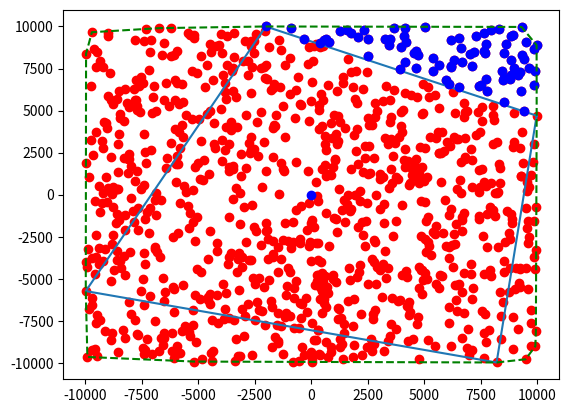

Here is the Python script that generated this plot:
# -*- coding: utf-8 -*-
"""convexHull.ipynb

Automatically generated by Colaboratory.

Original file is located at
    https://colab.research.google.com/<link-removed>
"""

import matplotlib
import matplotlib.pyplot as plt
import random
import time
import numpy as np
import math

class Point:
    def __init__(self, x, y) -> None:
       self.x = x
       self.y = y
    
    def display(self):
        print("("+str(self.x)+" ,"+str(self.y)+" )")

    def duplicate(self, A):
        if self.x == A.x and self.y == A.y:
          return True
        else:
          return False

# Check the intersecting
"""
def checkIntersect(A: Point, B: Point, C: Point, D: Point):  # ~13, segment vs segment

    # in case: xA = xB or xC = xD
    if A.x == B.x:
        if C.x == D.x:
            return False
        else:
            A2 = (C.y - D.y)/(C.x - D.x)
            b2 = (C.y-C.x*A2)
            yIntersection = A.x*A2 + b2
            if max(A.y, B.y) > yIntersection and min(A.y, B.y) < yIntersection:
                return True
            else:
                return False
    if C.x == D.x:
        A1 = (A.y - B.y)/(A.x - B.x)
        b1 = (A.y-A.x*A1)
        yIntersection = A.x*A1 + b1
        if max(C.y, D.y) > yIntersection and min(C.y, D.y) < yIntersection:
            return True
        else:
            return False

    # Range of value x of intersection
    max1 = max(A.x, B.x)  # maxX AB
    min2 = min(C.x, D.x)  # minX CD
    if max1 < min2:
        return False

    min1 = min(A.x, B.x)  # minX AB
    max2 = max(C.x, D.x)  # maxX CD
    if max2 < min1:
        return False

    minRange = max(min1, min2)
    maxRange = min(max1, max2)

    # find intersection

    A1 = (A.y - B.y)/(A.x - B.x)
    A2 = (C.y - D.y)/(C.x - D.x)
    if A1 == A2:
        return False
    # x = (b2 - b1)/(a1 - a2)
    xIntersection = ((C.y-C.x*A2)-(A.y-A.x*A1))/(A1 - A2)

    if xIntersection > minRange and xIntersection < maxRange:
        return True
    else:
        return False
"""

def checkIntersect(A, B, C, D):  # ~6, segment vs straight

    # in case: xA = xB or xC = xD
    if A.x == B.x:
        if C.x == D.x:
            return False
        else:
            A2 = (C.y - D.y)/(C.x - D.x)
            b2 = (C.y-C.x*A2)
            yIntersection = A.x*A2 + b2
            if max(A.y, B.y) > yIntersection and min(A.y, B.y) < yIntersection:
                return True
            else:
                return False
    if C.x == D.x:
        if A.x < C.x:
            if B.x > C.x:
                return True
            else:
                return False
        else:
            if B.x > C.x:
                return False
            else:
                return True

    # Range of value x of intersection
    if A.x > B.x:
        minRange = B.x
        maxRange = A.x
    else:
        minRange = A.x
        maxRange = B.x

    # find intersection

    A1 = (A.y - B.y)/(A.x - B.x)
    A2 = (C.y - D.y)/(C.x - D.x)
    if A1 == A2:
        return False
    # x = (b2 - b1)/(a1 - a2)
    xIntersection = ((C.y-C.x*A2)-(A.y-A.x*A1))/(A1 - A2)

    if xIntersection > minRange and xIntersection < maxRange:
        return True
    else:
        return False

def minMax2(points: list):
    # ~ 3n
    minX = points[0].x
    maxX = points[0].x
    minY = points[0].y
    maxY = points[0].y
    min_x = 0
    max_x = 0
    min_y = 0
    max_y = 0
    # min X, max X
    for i in range(1, len(points)):
      if minX > points[i].x:
        minX = points[i].x
        min_x = i
      elif maxX < points[i].x:
        maxX = points[i].x
        max_x = i
      if minY > points[i].y:
        min_y = i
        minY = points[i].y
      elif maxY < points[i].y:
        maxY = points[i].y
        max_y = i
    return min_x, max_x, min_y, max_y

"""
# check
C = Point(-4, -3)
D = Point(3, 4)
A = Point(-3, -7)
B = Point(6,-3)
points = [A, B, C, D]
print(minMax2(points))
"""

def reduceData(points: list):  # ~ 19n
    minx, maxx, miny, maxy = minMax2(points)     # ~3n
    top = points[maxy]
    bot = points[miny]
    left = points[minx]
    right = points[maxx]
    partI = list()  # data between right and top
    partII = list()  # data between top and left
    partIII = list()  # data between left and bot
    partIV = list()  # data between right and bot
    center = Point((top.y+bot.y)/2, (left.x+right.x)/2)
    for i in points:
        cur = i
        if cur.x > top.x:
            if cur.y > right.y:
                if checkIntersect(cur, center, top, right):
                    partI.append(cur)
                    continue
        else:
            if cur.y > left.y:
                if checkIntersect(cur, center, top, left):
                    partII.append(cur)
                    continue                          # ~8
        if cur.x > bot.x:
            if cur.y < right.y:
                if checkIntersect(cur, center, bot, right):
                    partIV.append(cur)
                    continue
        else:
            if cur.y < left.y:
                if checkIntersect(cur, center, bot, left):
                    partIII.append(cur)
                    continue                           # ~8
    partI.append(top)
    partII.append(left)
    partIII.append(bot)
    partIV.append(right)
    return right, top, left, bot, partI, partII, partIII, partIV

def convexHull(right, top, left, bot, partI: list, partII: list, partIII: list, partIV: list):  #  3 n *(len(path)+1)
    center = Point((top.y+bot.y)/2, (left.x+right.x)/2)
    path = list()
    path. append(right)
    cur: Point = right
    next = partI[0]
    if next.duplicate(top):
      path.append(top)
    while not next.duplicate(top):
        next = top
        for i in partI:
            if checkIntersect(center, i, next, cur):
                next = i
        path.append(next)
        poplist = list()
        for i in range(len(partI)-1):
          if not checkIntersect( partI[i], center, next, top):
            poplist.append(i)
        poplist.reverse()
        for i in poplist:
          partI.pop(i)
        cur = next

    next = partII[0]
    if next.duplicate(left):
      path.append(left)
    while not next.duplicate(left):
        next = left
        for i in partII:
            if checkIntersect(center, i, next, cur):
                next = i
        path.append(next)
        poplist = list()
        for i in range(len(partII)-1):
          if not checkIntersect( partII[i], center, next, left):
            poplist.append(i)
        poplist.reverse()
        for i in poplist:
          partII.pop(i)
        cur = next

    next = partIII[0]
    if next.duplicate(bot):
      path.append(bot)
    while not next.duplicate(bot):
        next = bot
        for i in partIII:
            if checkIntersect(center, i, next, cur):
                next = i
        path.append(next)
        poplist = list()
        for i in range(len(partIII)-1):
          if not checkIntersect( partIII[i], center, next, bot):
            poplist.append(i)
        poplist.reverse()
        for i in poplist:
          partIII.pop(i)
        cur = next

    next = partIV[0]
    if next.duplicate(right):
      path.append(right)
    while not next.duplicate(right):
        next = right
        for i in partIV:
            if checkIntersect(center, i, next, cur):
                next = i
        path.append(next)
        poplist = list()
        for i in range(len(partIV)-1):
          if not checkIntersect( partIV[i], center, next, right):
            poplist.append(i)
        poplist.reverse()
        for i in poplist:
          partIV.pop(i)
        cur = next

    return path

points = list()
for i in range(1000):
  points.append(Point(random.randint(-10000,10000),random.randint(-10000,10000)))

right, top, left, bot, partI, partII, partIII, partIV = reduceData(points)
print((len(partI)+len(partII)+len(partIII)+len(partIV)))
center = Point((top.y+bot.y)/2, (left.x+right.x)/2)
plt.figure()
for i in points:
  plt.plot(i.x, i.y, 'ro')
x = [right.x, top.x, left.x, bot.x, right.x]
y = [right.y, top.y, left.y, bot.y, right.y]
plt.plot(x,y)
xp = list()
yp = list()
for i in partI:
  xp.append(i.x)
  yp.append(i.y)
plt.plot(xp ,yp ,'bo')
plt.plot(center.x, center.y, 'bo')

path = convexHull(right, top, left, bot, partI, partII, partIII, partIV)
xpath = list()
ypath = list()
for i in path:
  xpath.append(i.x)
  ypath.append(i.y)
plt.plot(xpath ,ypath ,'g--')
plt.show()
print(len(path))

start_time = time.time()
right, top, left, bot, partI, partII, partIII, partIV = reduceData(points)
path = convexHull(right, top, left, bot, partI, partII, partIII, partIV)
end_time1 = time.time()
print(end_time1 - start_time)

"""#check
C = Point(4, -3)
D = Point(3, 4)
A = Point(-3, -7)
B = Point(6,-3)
plt.figure()
x = [A.x, B.x]
y = [A.y, B.y]
plt.plot(x, y)
x = [C.x, D.x]
y = [C.y, D.y]
plt.plot(x, y)
plt.show()

if checkIntersect(A, B, C, D):
  print("True")
else: 
  print("False")

#check percent of data reduced ~ 1/2
points = list()
percents = list()
for i in range(100):
  for i in range(1000):
    points.append(Point(random.uniform(1,100), random.uniform(1,100)))
  r, t, l, b, p1, p2, p3, p4 = reduceData(points)
  percent = (len(p1)+len(p2)+len(p3)+len(p4))
  print(percent)
  points.clear()
  percents.append(percent)
print("mean:" + str(np.array(percents).mean()))

def minMax(points: list):
    # ~ 3n
    minX = points[0].x
    maxX = points[0].x
    minY = points[0].x
    maxY = points[0].x
    min_x = 0
    max_x = 0
    min_y = 0
    max_y = 0
    # min X, max X
    for i in range(1, int((len(points)-1)/2)):
        if points[2*i-1].x > points[2*i].x:
            if minX > points[2*i].x:
                minX = points[2*i].x
                min_x = 2*i
            if maxX < points[2*i-1].x:
                maxX = points[2*i-1].x
                max_x = 2*i-1
        else:
            if minX > points[2*i-1].x:
                minX = points[2*i-1].x
                min_x = 2*i-1
            if maxX < points[2*i].x:
                maxX = points[2*i].x
                max_x = 2*i
    print(min_x, max_x)
    if points[len(points)-1].x > points[max_x].x:
      max_x = len(points)-1
    elif points[len(points)-1].x < points[min_x].x:
      min_x = len(points)-1

    # min Y, max Y
    for i in range(1, int((len(points)-1)/2)):
        if points[2*i-1].y > points[2*i].y:
            if minY > points[2*i].y:
                minY = points[2*i].y
                min_y = 2*i
            if maxY < points[2*i-1].y:
                maxY = points[2*i-1].y
                max_y = 2*i-1
        else:
            if minY > points[2*i-1].y:
                minY = points[2*i-1].y
                min_y = 2*i-1
            if maxY < points[2*i].y:
                maxY = points[2*i].y
                max_y = 2*i
    print(min_y, max_y)
    if points[len(points)-1].y > points[max_y].y:
      max_y = len(points)-1
    elif points[len(points)-1].y < points[min_y].y:
      min_y = len(points)-1
    return min_x, max_x, min_y, max_y

# check
C = Point(4, -3)
D = Point(3, 4)
A = Point(-3, -7)
B = Point(6,-3)
points = [A, B, C, D]
print(minMax(points))
"""